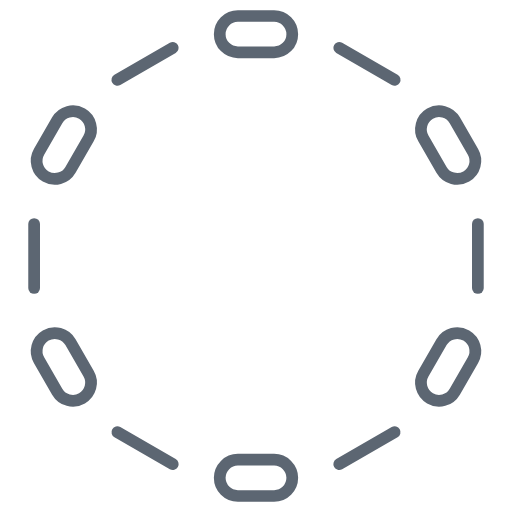
t = 0.00 s
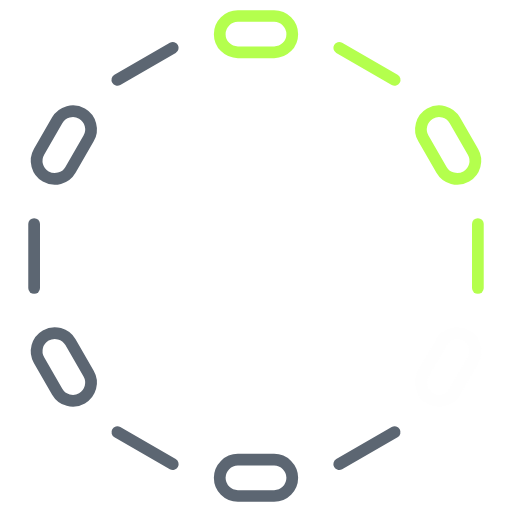
t = 1.24 s
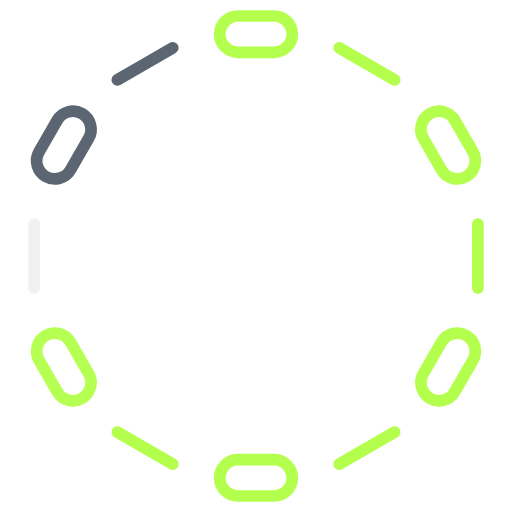
t = 2.49 s
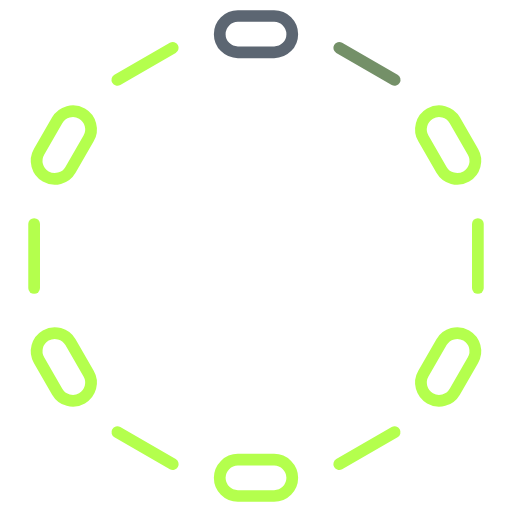
t = 3.73 s
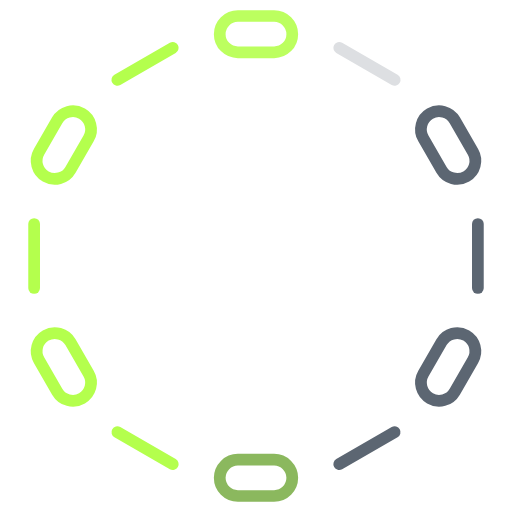
t = 4.97 s
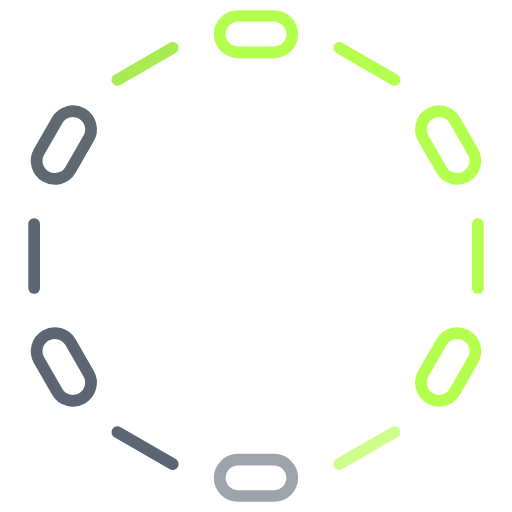
t = 6.22 s

The animated SVG that drew these frames (rendered in a browser with its animation timeline set to each time). Animation: 1 CSS @keyframes rule; one cycle of 7.46 s, repeats indefinitely.

<svg xmlns="http://www.w3.org/2000/svg" viewBox="-120 -120 240 240" width="240" height="240"><title>Parlay Chain</title><style>.ssparlay-k0{animation:ssparlay-k 4.6s 0s infinite backwards}.ssparlay-k1{animation:ssparlay-k 4.6s 0.26s infinite backwards}.ssparlay-k2{animation:ssparlay-k 4.6s 0.52s infinite backwards}.ssparlay-k3{animation:ssparlay-k 4.6s 0.78s infinite backwards}.ssparlay-k4{animation:ssparlay-k 4.6s 1.04s infinite backwards}.ssparlay-k5{animation:ssparlay-k 4.6s 1.3s infinite backwards}.ssparlay-k6{animation:ssparlay-k 4.6s 1.56s infinite backwards}.ssparlay-k7{animation:ssparlay-k 4.6s 1.82s infinite backwards}.ssparlay-k8{animation:ssparlay-k 4.6s 2.08s infinite backwards}.ssparlay-k9{animation:ssparlay-k 4.6s 2.34s infinite backwards}.ssparlay-k10{animation:ssparlay-k 4.6s 2.6s infinite backwards}.ssparlay-k11{animation:ssparlay-k 4.6s 2.86s infinite backwards}@keyframes ssparlay-k{0%{stroke:#5c6672}5%{stroke:#fff}10%,72%{stroke:#b4ff4d}80%,100%{stroke:#5c6672}}@media (prefers-reduced-motion:reduce){*{animation:none!important}}</style><g transform="translate(0 -104) rotate(0)"><rect class="ssparlay-k0" x="-17" y="-8.5" width="34" height="17" rx="8.5" stroke="#5c6672" stroke-width="5.5" fill="none"/></g><g transform="translate(52 -90.07) rotate(30)"><path class="ssparlay-k1" d="M-15 0H15" stroke="#5c6672" stroke-width="5.5" stroke-linecap="round" fill="none"/></g><g transform="translate(90.07 -52) rotate(60)"><rect class="ssparlay-k2" x="-17" y="-8.5" width="34" height="17" rx="8.5" stroke="#5c6672" stroke-width="5.5" fill="none"/></g><g transform="translate(104 0) rotate(90)"><path class="ssparlay-k3" d="M-15 0H15" stroke="#5c6672" stroke-width="5.5" stroke-linecap="round" fill="none"/></g><g transform="translate(90.07 52) rotate(120)"><rect class="ssparlay-k4" x="-17" y="-8.5" width="34" height="17" rx="8.5" stroke="#5c6672" stroke-width="5.5" fill="none"/></g><g transform="translate(52 90.07) rotate(150)"><path class="ssparlay-k5" d="M-15 0H15" stroke="#5c6672" stroke-width="5.5" stroke-linecap="round" fill="none"/></g><g transform="translate(0 104) rotate(180)"><rect class="ssparlay-k6" x="-17" y="-8.5" width="34" height="17" rx="8.5" stroke="#5c6672" stroke-width="5.5" fill="none"/></g><g transform="translate(-52 90.07) rotate(210)"><path class="ssparlay-k7" d="M-15 0H15" stroke="#5c6672" stroke-width="5.5" stroke-linecap="round" fill="none"/></g><g transform="translate(-90.07 52) rotate(240)"><rect class="ssparlay-k8" x="-17" y="-8.5" width="34" height="17" rx="8.5" stroke="#5c6672" stroke-width="5.5" fill="none"/></g><g transform="translate(-104 0) rotate(270)"><path class="ssparlay-k9" d="M-15 0H15" stroke="#5c6672" stroke-width="5.5" stroke-linecap="round" fill="none"/></g><g transform="translate(-90.07 -52) rotate(300)"><rect class="ssparlay-k10" x="-17" y="-8.5" width="34" height="17" rx="8.5" stroke="#5c6672" stroke-width="5.5" fill="none"/></g><g transform="translate(-52 -90.07) rotate(330)"><path class="ssparlay-k11" d="M-15 0H15" stroke="#5c6672" stroke-width="5.5" stroke-linecap="round" fill="none"/></g></svg>
